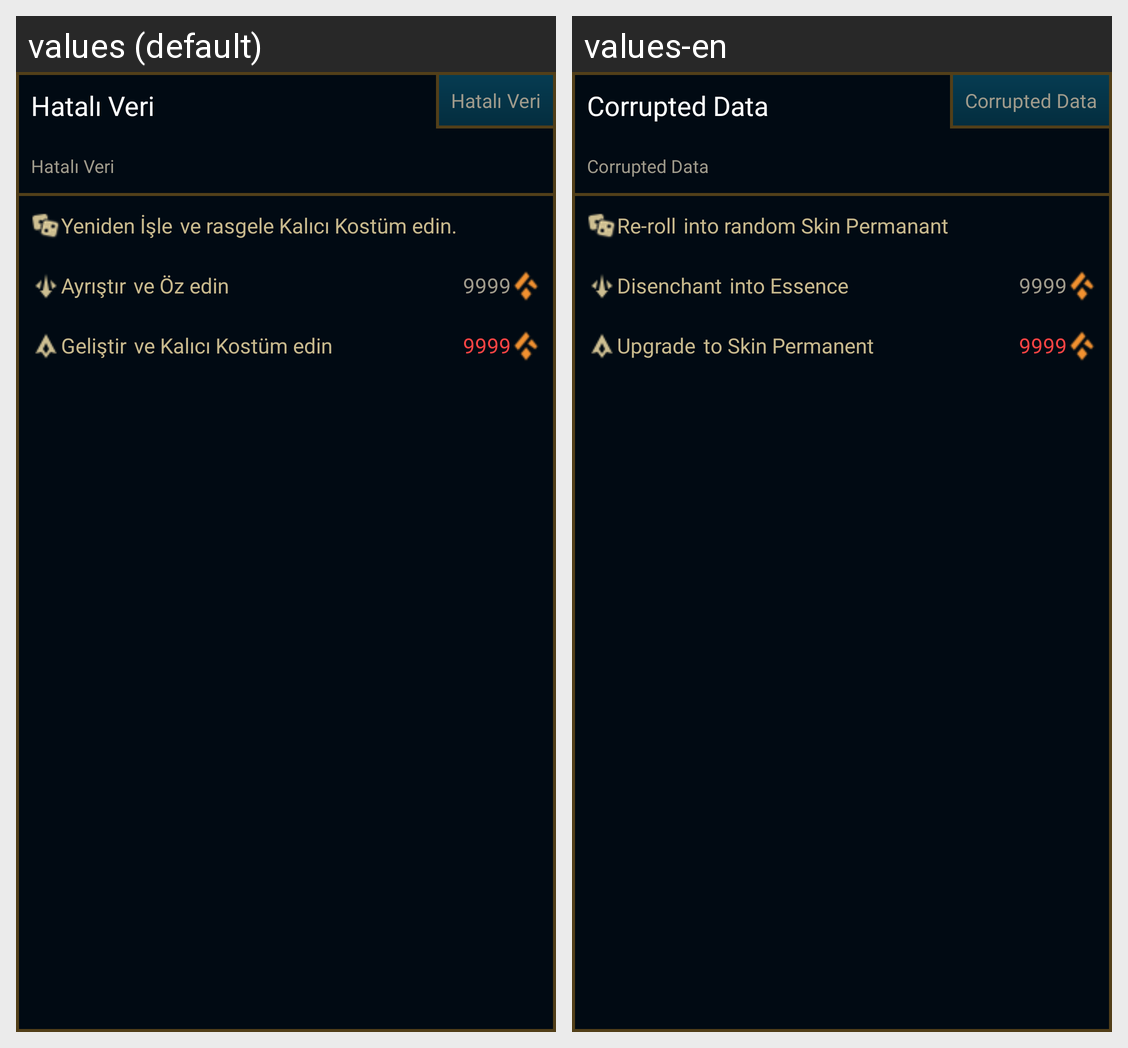

The Android screen above is rendered under two locales of the same app. Produce the string resources it draws, with the default and per-locale values.
Android screen res/layout/popup_envanter_item.xml rendered under 2 locales, left to right: values (default), values-en. Device: Nexus 5 (rendered at 1080×1920; each locale shown at half size, 540×960, under a caption strip naming it); theme AppTheme.
Strings drawn on this screen, with the default value and each locale's value (text and hints the layout hard-codes, and strings that could not be matched under every locale, appear in the picture but are not listed):

sys_hatali_veri
  values: Hatalı Veri
  values-en: Corrupted Data

popup_yeniden_isle
  values: Yeniden İşle
  values-en: Re-roll

popup_yeniden_isle_aciklama
  values: ve rasgele Kalıcı Kostüm edin.
  values-en: into random Skin Permanant

popup_ayristir
  values: Ayrıştır
  values-en: Disenchant

popup_ayristir_aciklama
  values: ve Öz edin
  values-en: into Essence

popup_gelistir
  values: Geliştir
  values-en: Upgrade

popup_gelistir_aciklama
  values: ve Kalıcı Kostüm edin
  values-en: to Skin Permanent
